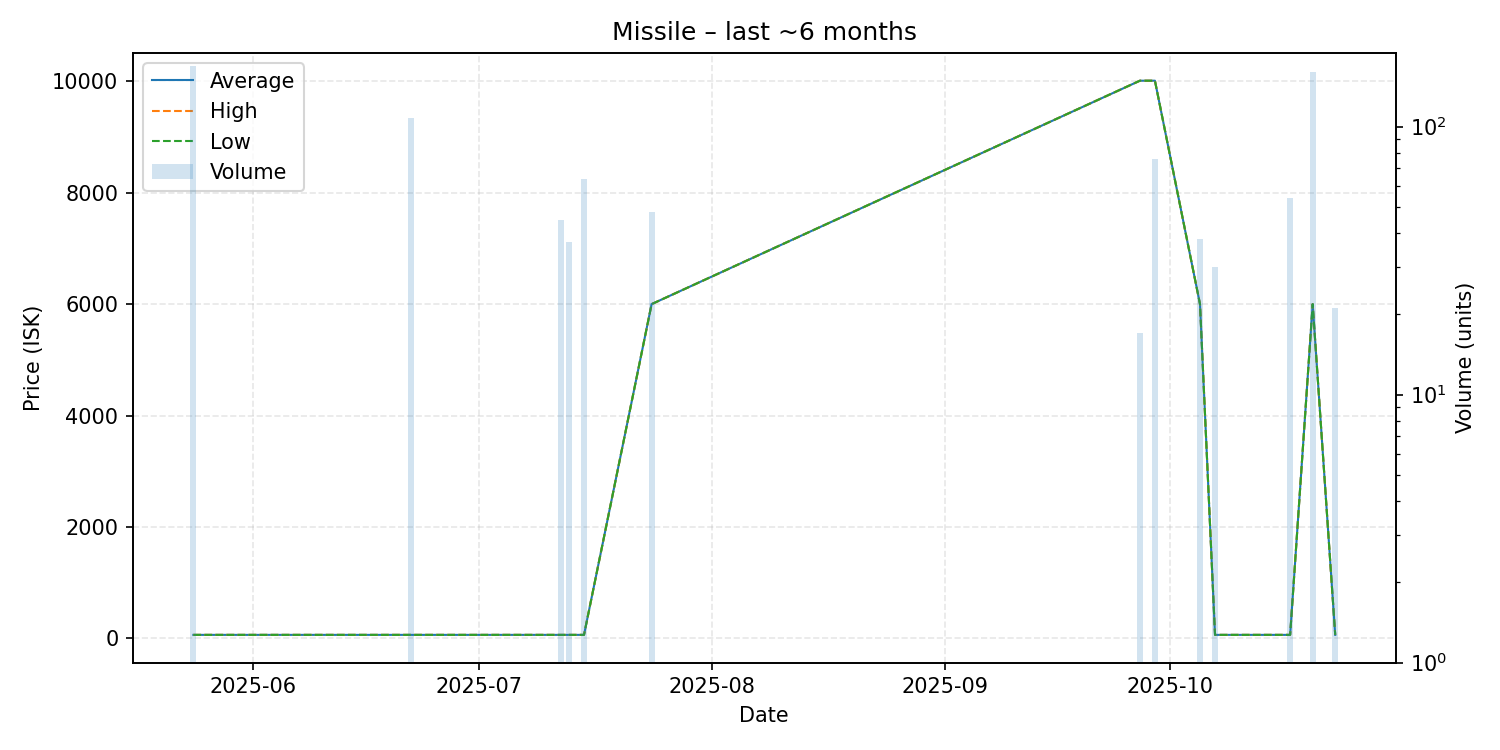

Values plotted in this chart, from the file beside it:
date, average, highest, lowest, order_count, volume
2025-05-24, 63.17, 63.17, 63.17, 1, 168
2025-06-22, 63.17, 63.17, 63.17, 1, 108
2025-07-12, 63.18, 63.18, 63.18, 1, 45
2025-07-13, 63.18, 63.18, 63.18, 2, 37
2025-07-15, 63.18, 63.18, 63.18, 1, 64
2025-07-24, 6000, 6000, 6000, 1, 48
2025-09-27, 10010, 10010, 10010, 1, 17
2025-09-29, 10010, 10010, 10010, 1, 76
2025-10-05, 6000, 6000, 6000, 1, 38
2025-10-07, 63.2, 63.2, 63.2, 1, 30
2025-10-17, 63.22, 63.22, 63.22, 1, 54
2025-10-20, 6000, 6000, 6000, 1, 160
2025-10-23, 63.22, 63.22, 63.22, 1, 21
